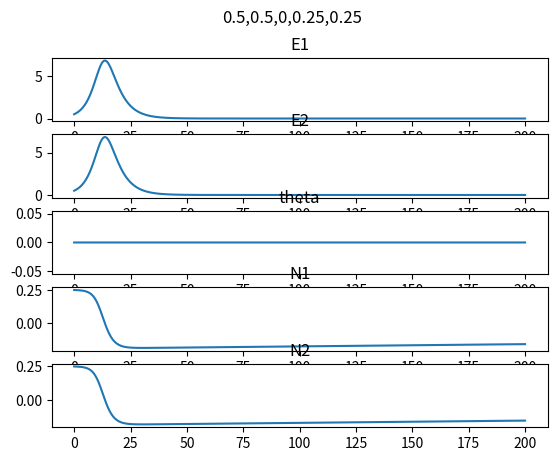

The script that saved this image:
import sympy as sp
from sympy import sin,cos
import numpy as np
import matplotlib.pyplot as plt
from scipy.integrate import ode


'''
    (1) Phase-locked states of the system:
    dtE_1 = E_1*N_1 - LAMBDA*E_2*sin(theta)
    dtE_2 = E_2*N_2 + LAMBDA*E_1*sin(theta)
    dt_theta = DELTA - alpha*(N_2 - N_1) + LAMBDA*(E_1/E_2 - E_2/E_1)*cos(theta)
    T*dtN_1 = P_1 - N_1 - (1 + 2*N_1)*(E_1**2)
    T*dtN_2 = P_2 - N_2 - (1 + 2*N_2)*(E_2**2)
'''

def setup(lmda,dlt,a,P1,P2,T):
    #Define variables and expressions
    E1, E2, th, N1, N2 = sp.var('E1, E2, th, N1, N2')
    exp1 = E1*N1 - lmda*E2*sin(th)
    exp2 = E2*N2 + lmda*E1*sin(th)
    exp3 = dlt - a*(N2 - N1) + lmda*(E1/E2 - E2/E1)*cos(th)
    exp4 = (P1 - N1 - (1 + 2*N1)*(E1**2))/T
    exp5 = (P2 - N2 - (1 + 2*N2)*(E2**2))/T

    symbols = [E1, E2, th, N1, N2]

    #Convert the expressions into lambda functions
    func1 = sp.lambdify(symbols,exp1,"numpy")
    func2 = sp.lambdify(symbols,exp2,"numpy")
    func3 = sp.lambdify(symbols,exp3,"numpy")
    func4 = sp.lambdify(symbols,exp4,"numpy")
    func5 = sp.lambdify(symbols,exp5,"numpy")
    funcs=[func1,func2,func3,func4,func5]
    return funcs

#Now define the step function(input to the scipy.integrate.ode function)
def int_step(t,y,funcs):
    result=[]
    for i in range(len(y)):
        result.append(funcs[i](*y))
    return result

#Here we define the integrator
def int_ode(y0,time,funcs):
    res=[]
    res.append(y0)
    r = ode(int_step)
    r.set_f_params(funcs)
    r.set_integrator('vode', method='bdf')
    r.set_initial_value(y0,time[0])
    for t in time[1:]:
        r.integrate(t)
        res.append(r.y)
    return res
    
def main_1():
    funcs = setup(10**(-3.5), 0, 4, 0.0002, 0.0002, 1000)
    
    #Define time list and  initial value
    #time = [10**i for i in range(4)] +[0] + [-10**j for j in range(4)]
    #time = sorted(time)
    time_step = 0.0001
    time = np.arange(0,200,time_step)
    init=[0.5,0.5,0,0.25,0.25]

    #Calculate the result
    r = int_ode(init,time,funcs)

    names = ['E1','E2','theta','N1','N2']
    fig, axes = plt.subplots(5,1)
    fig.suptitle(','.join(map(str,init)))
    for k in range(len(r[0])):
        plot_data= [lst[k] for lst in r]
        ax = axes[k]
        ax.title.set_text(names[k])
        ax.plot(time, plot_data)
    plt.show()

def main_2():
    pass

if __name__ == '__main__':
    main_1()
    
    
